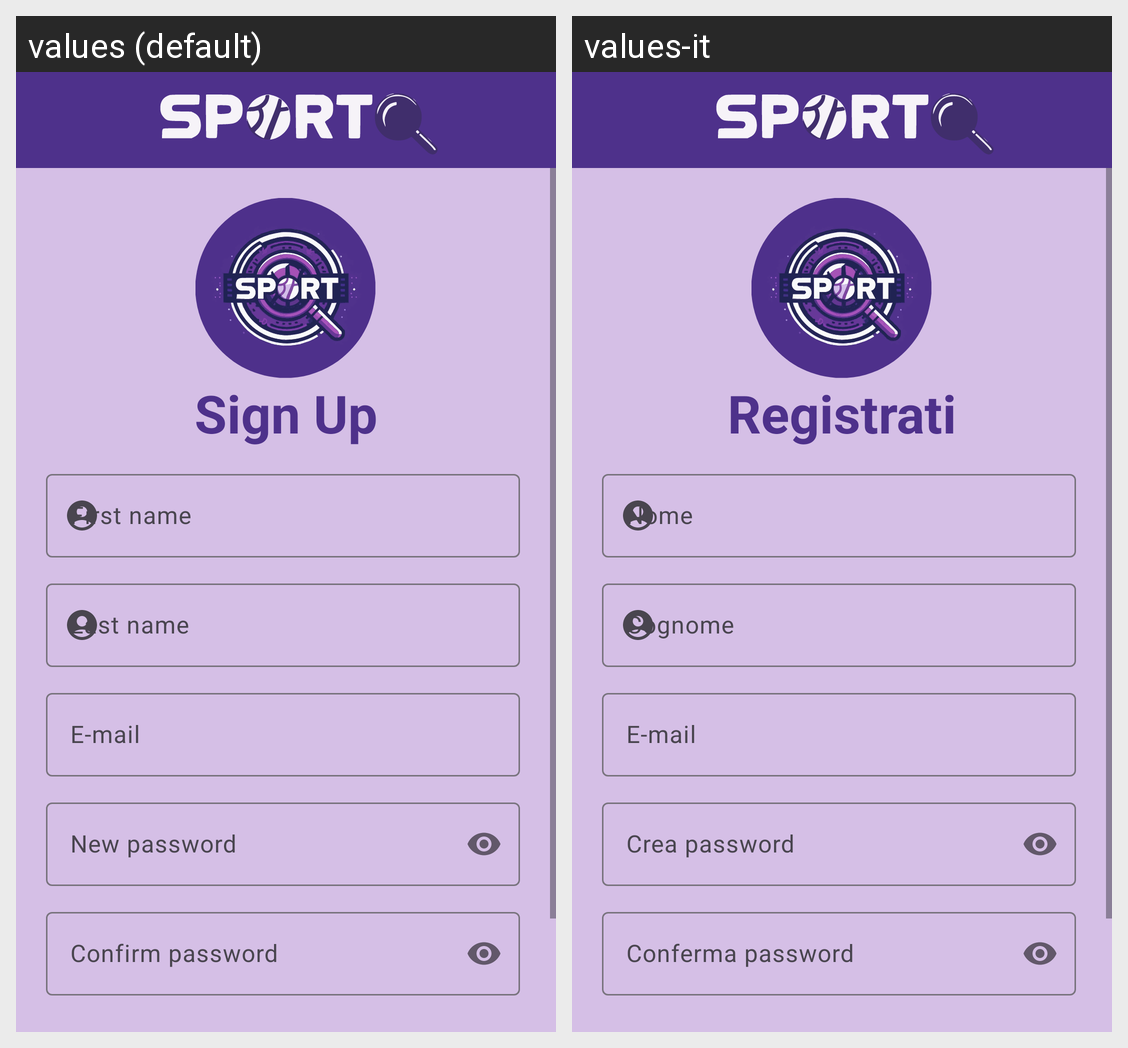

Here is an Android app screen in its default locale and in the app's own translations. Write out the translated-string differences for the strings that appear on this screen.
Android screen res/layout/registration_page.xml rendered under 2 locales, left to right: values (default), values-it. Device: Nexus 5 (rendered at 1080×1920; each locale shown at half size, 540×960, under a caption strip naming it); theme Theme.SportQ.
Strings drawn on this screen, with the default value and each locale's value (text and hints the layout hard-codes, and strings that could not be matched under every locale, appear in the picture but are not listed):

sign_up
  values: Sign Up
  values-it: Registrati

account_first_name
  values: First name
  values-it: Nome

account_last_name
  values: Last name
  values-it: Cognome

email
  values: E-mail
  values-it: E-mail  [not translated; the default value is used]

new_password
  values: New password
  values-it: Crea password

confirm_password
  values: Confirm password
  values-it: Conferma password
